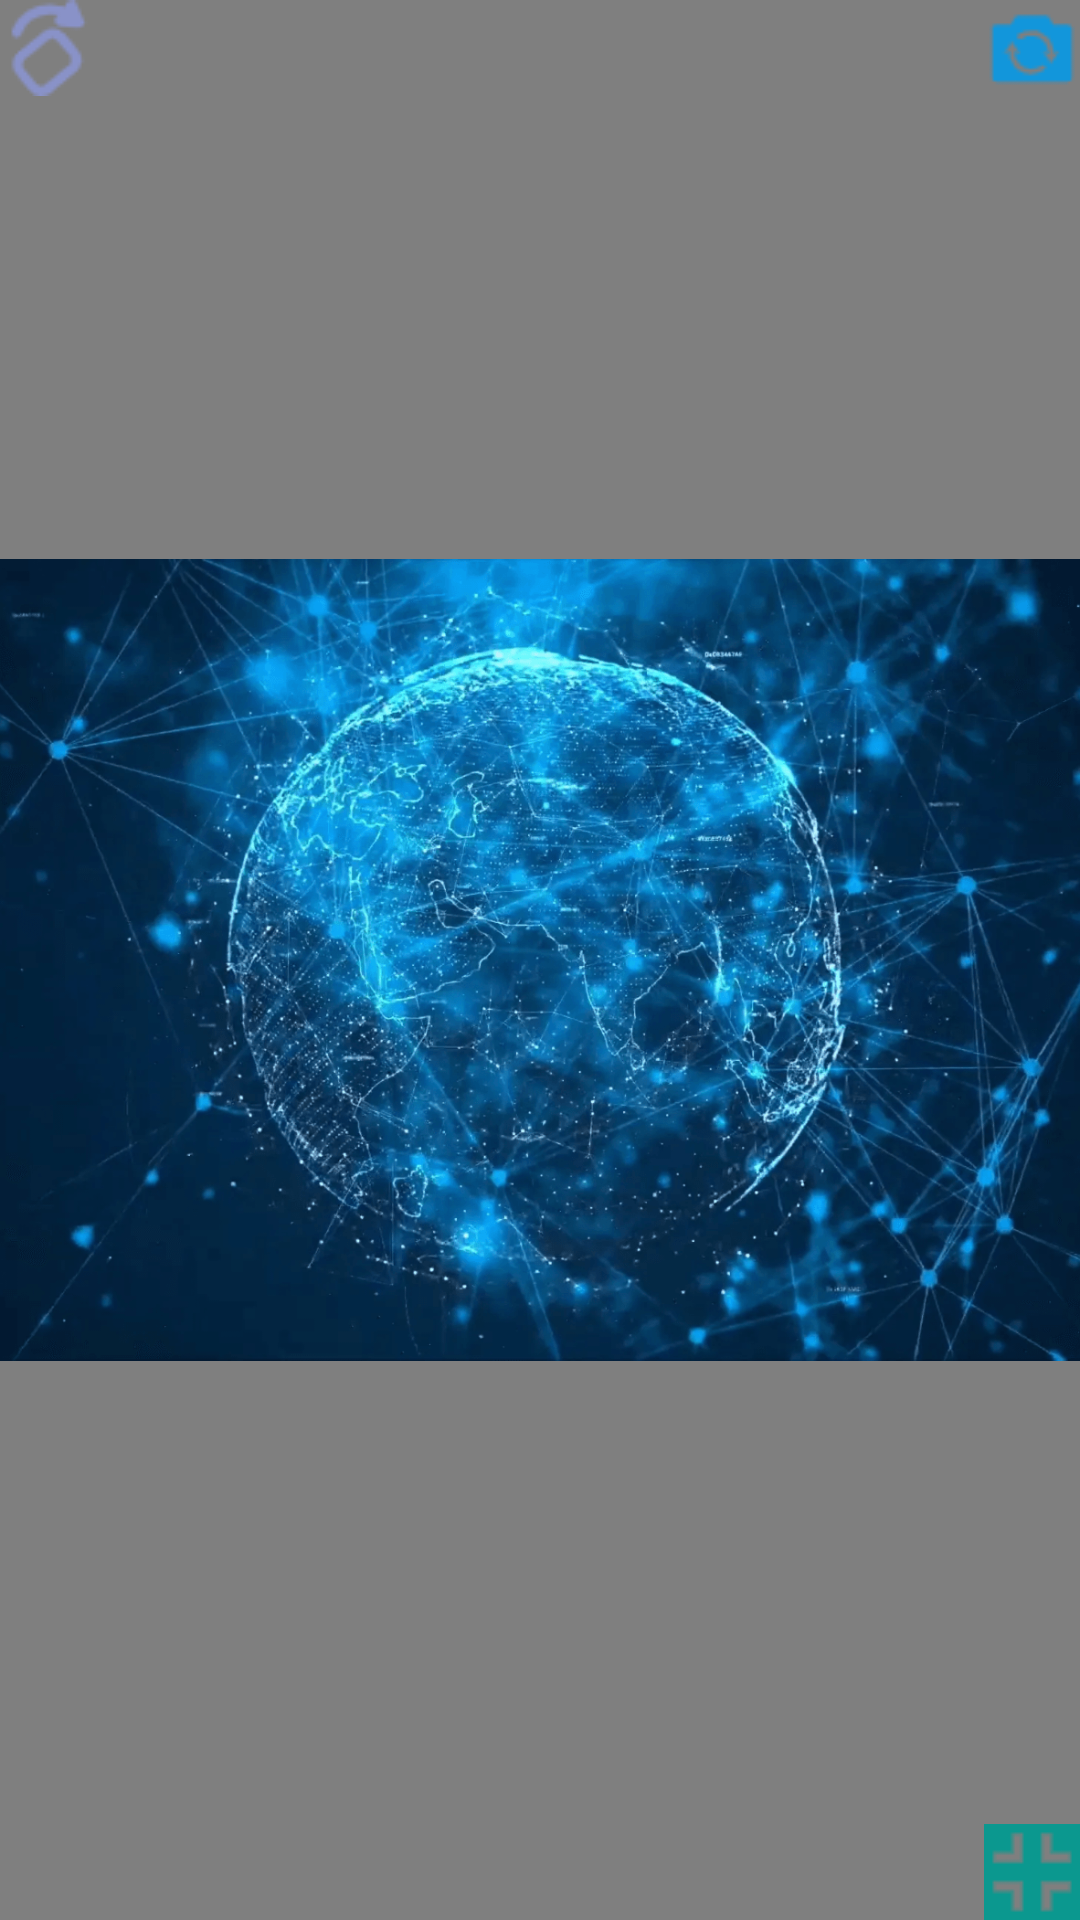

Here is an Android app screen rendered from its layout file. Give the layout XML and the strings, colors and styles it references.
<!-- AndroidManifest.xml: application theme Theme.Rongx5 -->
<!-- res/layout/video_popup.xml -->
<?xml version="1.0" encoding="utf-8"?>
<RelativeLayout xmlns:android="http://schemas.android.com/apk/res/android"
    xmlns:app="http://schemas.android.com/apk/res-auto"
    xmlns:tools="http://schemas.android.com/tools"
    android:layout_width="match_parent"
    android:layout_height="match_parent"
    tools:ignore="SpeakableTextPresentCheck"
    >

    <RelativeLayout
        android:id="@+id/videoGp"
        android:layout_width="match_parent"
        android:layout_height="match_parent"
        android:background="#80000000">

        <RelativeLayout
            android:id="@+id/remoteGp"
            android:layout_width="match_parent"
            android:layout_height="match_parent"
            android:layout_centerHorizontal="true"
            android:layout_centerVertical="true"
           >

            <ImageView
                android:id="@+id/imageView2"
                android:layout_width="wrap_content"
                android:layout_height="wrap_content"
                app:srcCompat="@drawable/videobg" />
                <TextureView
                    android:id="@+id/remoteVideo"
                    android:layout_width="match_parent"
                    android:layout_height="match_parent">
                </TextureView>

        </RelativeLayout>

        <ImageButton
            android:id="@+id/imageButton"
            android:layout_width="wrap_content"
            android:layout_height="wrap_content"
            android:layout_alignParentRight="true"
            android:layout_alignParentBottom="true"
            android:src="@drawable/outfull"
            android:background="#00ffffff"
            tools:ignore="TouchTargetSizeCheck,SpeakableTextPresentCheck" />

        <ImageButton
            android:id="@+id/cameraBtn"
            android:layout_width="wrap_content"
            android:layout_height="wrap_content"
            android:layout_alignParentRight="true"
            android:layout_alignParentTop="true"
            android:background="#00ffffff"
            android:src="@drawable/camera"
            tools:ignore="TouchTargetSizeCheck,SpeakableTextPresentCheck" />
        <ImageButton
            android:id="@+id/rotationBtn"
            android:layout_width="wrap_content"
            android:layout_height="wrap_content"
            android:layout_alignParentLeft="true"
            android:background="#00ffffff"
            android:layout_alignParentTop="true"
            android:src="@drawable/rotation"
            tools:ignore="TouchTargetSizeCheck,SpeakableTextPresentCheck" />

        <RelativeLayout
            android:id="@+id/localVideoGp"
            android:layout_width="60dp"
            android:layout_height="60dp"
            android:layout_alignParentLeft="true"
            android:layout_alignParentBottom="true"
            android:background="@drawable/videobgsmall">

            <TextureView
                android:id="@+id/selfVideo"
                android:layout_width="match_parent"
                android:layout_height="match_parent" />

        </RelativeLayout>
    </RelativeLayout>




</RelativeLayout>
<!-- resources referenced by this layout -->
<resources>
  <!-- drawable camera: png bitmap (drawable-v24, 709 bytes) -->
  <!-- drawable outfull: png bitmap (drawable-v24, 288 bytes) -->
  <!-- drawable rotation: png bitmap (drawable-v24, 1321 bytes) -->
  <!-- drawable videobg: png bitmap (drawable-v24, 535967 bytes) -->
  <style name="Theme.Rongx5" parent="Theme.MaterialComponents.DayNight.NoActionBar">
          
          <item name="colorPrimary">@color/purple_500</item>
          <item name="colorPrimaryVariant">@color/purple_700</item>
          <item name="colorOnPrimary">@color/white</item>
          
          <item name="colorSecondary">@color/teal_200</item>
          <item name="colorSecondaryVariant">@color/teal_700</item>
          <item name="colorOnSecondary">@color/black</item>
          
          <item name="android:statusBarColor">?attr/colorPrimaryVariant</item>
  
          <item name="windowActionBar">false</item>
          <item name="windowNoTitle">true</item>
          <item name="android:windowFullscreen">true</item>
          <item name="android:windowContentOverlay">@null</item>
          
      </style>
  <!-- not gathered from this repository: default colours our renderer supplied (Android Studio template values) -->
  <color name="purple_500">#FF6200EE</color>
  <color name="purple_700">#FF3700B3</color>
  <color name="teal_200">#FF03DAC5</color>
  <color name="teal_700">#FF018786</color>
  <color name="black">#FF000000</color>
  <color name="white">#FFFFFFFF</color>
</resources>
